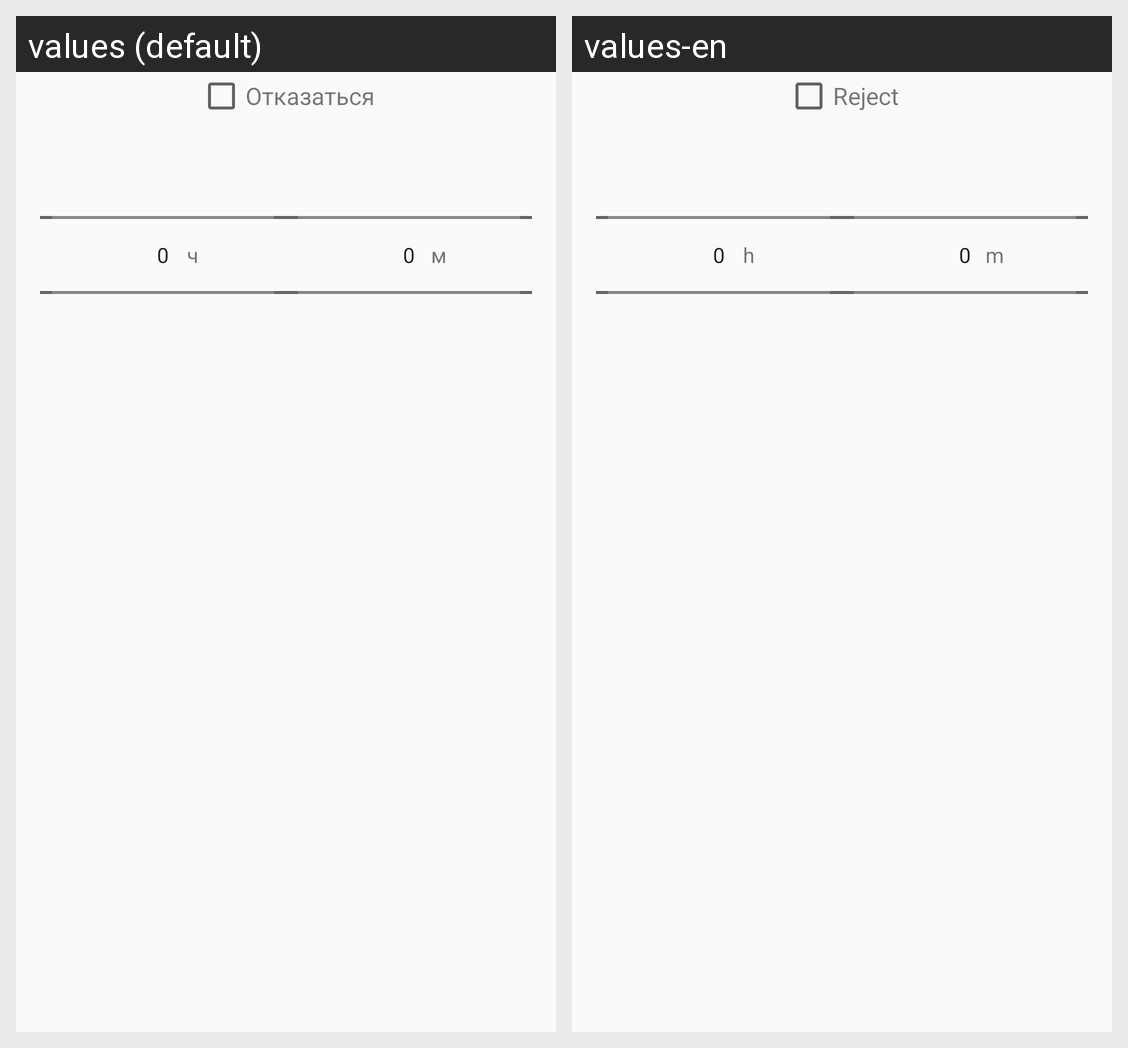

The Android screen above is rendered under two locales of the same app. Produce the string resources it draws, with the default and per-locale values.
Android screen res/layout/dialog_postpone_reject.xml rendered under 2 locales, left to right: values (default), values-en. Device: Nexus 5 (rendered at 1080×1920; each locale shown at half size, 540×960, under a caption strip naming it); theme AppTheme.
Strings drawn on this screen, with the default value and each locale's value (text and hints the layout hard-codes, and strings that could not be matched under every locale, appear in the picture but are not listed):

reject_string
  values: Отказаться
  values-en: Reject

hour_short_text
  values: ч
  values-en: h

minute_short_text
  values: м
  values-en: m
